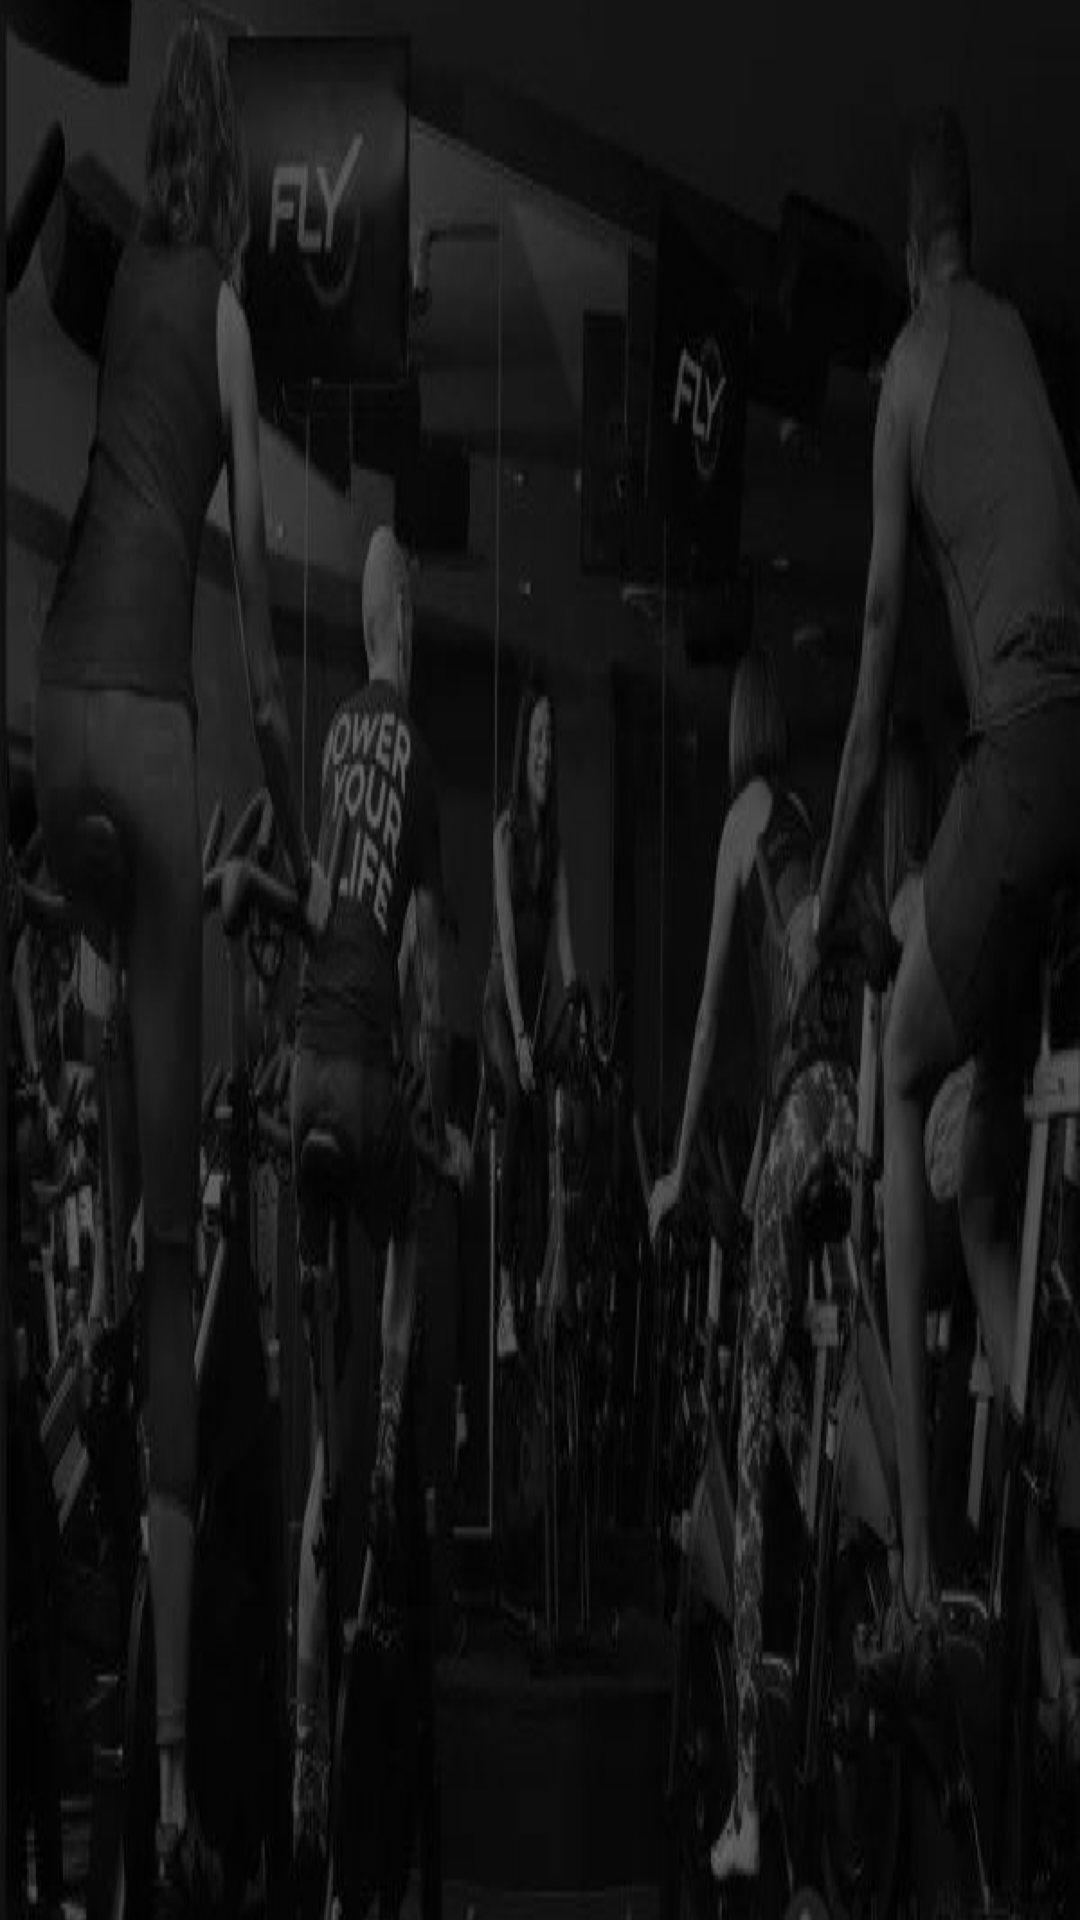

Android layout source for this screen:
<!-- AndroidManifest.xml: activity theme CommonViewStyle -->
<!-- res/layout/activity_course_description.xml -->
<?xml version="1.0" encoding="utf-8"?>
<android.support.constraint.ConstraintLayout
    xmlns:android="http://schemas.android.com/apk/res/android"
    xmlns:app="http://schemas.android.com/apk/res-auto"
    xmlns:tools="http://schemas.android.com/tools"
    android:layout_width="match_parent"
    android:layout_height="match_parent"
    android:background="@drawable/course_bg"
    tools:context=".mvp.ui.activity.CourseDescriptionActivity">

       <FrameLayout
           android:id="@+id/description_content"
           app:layout_constraintTop_toTopOf="parent"
           app:layout_constraintLeft_toLeftOf="parent"
           app:layout_constraintRight_toRightOf="parent"
           app:layout_constraintBottom_toBottomOf="parent"
           android:layout_width="match_parent"
           android:layout_height="match_parent">
       </FrameLayout>

       
           
           
           
           
           
           

              
                  
                  
                  
                  
                  
                  
                  
                  

              
                  
                  
                  
                  
                  
                  
                  
                  
                  

              
                  
                  
                  
                  
                  
                  
                  
                  
                  
                  

              
                  
                  
                  
                  
                  
                  
                  
                  
                  
                  
              

       

</android.support.constraint.ConstraintLayout>
<!-- res/layout/description_title_layout.xml (included above) -->
<?xml version="1.0" encoding="utf-8"?>
<LinearLayout
    xmlns:android="http://schemas.android.com/apk/res/android"
    android:orientation="vertical"
    android:layout_width="327dp"
    android:layout_height="match_parent">

    <TextView
        android:id="@+id/course_title"
        android:layout_width="wrap_content"
        android:layout_height="37dp"
        android:gravity="center"
        android:layout_gravity="center_horizontal"
        android:layout_marginTop="12dp"
        android:text="@string/course_title"
        android:textColor="@color/white"
        android:textSize="32sp"/>
    
    <TextView
        android:id="@+id/schedules"
        android:textStyle="bold"
        android:textSize="123sp"
        android:text="120"
        android:textColor="@color/white"
        android:layout_marginTop="154dp"
        android:layout_gravity="center_horizontal"
        android:layout_width="wrap_content"
        android:layout_height="wrap_content"/>

    <ImageView
        android:layout_marginTop="36dp"
        android:src="@drawable/member_pi"
        android:layout_gravity="center"
        android:layout_marginLeft="12dp"
        android:layout_width="match_parent"
        android:layout_height="38dp"/>

    <TextView
        android:id="@+id/showAlert"
        android:layout_marginTop="27dp"
        android:gravity="center"
        android:textColor="@color/white"
        android:textSize="21sp"
        android:background="@drawable/description_title_shape"
        android:layout_width="match_parent"
        android:layout_height="32dp"/>

</LinearLayout>
<!-- res/layout/course_include_layout.xml (included above) -->
<?xml version="1.0" encoding="utf-8"?>
<LinearLayout
    xmlns:android="http://schemas.android.com/apk/res/android"
    xmlns:ratingbar="http://schemas.android.com/apk/res-auto"
    android:orientation="horizontal"
    android:layout_width="wrap_content"
    android:layout_height="42dp">

    <cbox.yunkang.com.c_box.layout.StarBarView
        android:id="@+id/star"
        android:layout_gravity="bottom"
        android:layout_width="100dp"
        android:layout_height="50dp"
        ratingbar:starEmpty="@drawable/star"
        ratingbar:starFill="@drawable/star"
        ratingbar:starDistance="5dp"
        ratingbar:starSize="20dp"/>

    <TextView
        android:text="@string/duration"
        android:textSize="22sp"
        android:layout_marginLeft="36dp"
        android:gravity="bottom|center_horizontal"
        android:textColor="@color/white"
        android:layout_width="wrap_content"
        android:layout_height="match_parent"/>

    <TextView
        android:id="@+id/duration"
        android:gravity="bottom"
        android:textSize="22sp"
        android:textColor="@color/white"
        android:text="45:00"
        android:layout_marginLeft="12dp"
        android:layout_width="wrap_content"
        android:layout_height="match_parent"/>
    
    <TextView
        android:text="@string/fat"
        android:gravity="bottom"
        android:textSize="22sp"
        android:layout_marginLeft="36dp"
        android:textColor="@color/white"
        android:layout_width="wrap_content"
        android:layout_height="match_parent"/>

    <TextView
        android:id="@+id/fat"
        android:gravity="bottom"
        android:text="120Kcal"
        android:textSize="22sp"
        android:layout_marginLeft="36dp"
        android:textColor="@color/white"
        android:layout_width="wrap_content"
        android:layout_height="match_parent"/>

</LinearLayout>
<!-- res/layout/course_details_layout.xml (included above) -->
<?xml version="1.0" encoding="utf-8"?>
<android.support.constraint.ConstraintLayout
    xmlns:android="http://schemas.android.com/apk/res/android"
    xmlns:app="http://schemas.android.com/apk/res-auto"
    android:background="@drawable/course_shape"
    android:layout_width="match_parent"
    android:layout_height="match_parent">

    

    <TextView
        android:visibility="gone"
        app:layout_constraintLeft_toLeftOf="parent"
        app:layout_constraintTop_toTopOf="parent"
        android:id="@+id/grip_text"
        android:layout_marginLeft="15dp"
        android:layout_marginTop="22dp"
        android:textColor="@color/white"
        android:text="@string/instrument"
        android:textSize="21sp"
        android:layout_width="wrap_content"
        android:layout_height="wrap_content"/>

    <TextView
        android:visibility="gone"
        android:id="@+id/grip_img"
        android:text="杠铃"
        android:textColor="@color/white"
        android:textSize="21sp"
        app:layout_constraintLeft_toRightOf="@+id/grip_text"
        app:layout_constraintTop_toTopOf="parent"
        android:layout_marginTop="22dp"
        android:layout_marginLeft="12dp"
        android:layout_width="wrap_content"
        android:layout_height="wrap_content"/>

    <TextView
        android:id="@+id/progress_text"
        android:layout_width="wrap_content"
        android:layout_height="wrap_content"
        android:layout_marginLeft="15dp"
        android:layout_marginTop="26dp"
        android:text="@string/for_people"
        android:textColor="@color/white"
        android:textSize="21sp"
        app:layout_constraintLeft_toLeftOf="parent"
        app:layout_constraintTop_toBottomOf="@+id/grip_img"/>

    <TextView
        android:id="@+id/for_human"
        android:text="局部肥胖者"
        android:textSize="21sp"
        android:textColor="@color/white"
        android:layout_marginTop="26dp"
        android:layout_marginLeft="12dp"
        app:layout_constraintTop_toBottomOf="@+id/grip_img"
        app:layout_constraintLeft_toRightOf="@+id/progress_text"
        android:layout_width="wrap_content"
        android:layout_height="wrap_content"/>

    

    <TextView
        android:id="@+id/target_frequency"
        android:text="@string/forbid_people"
        android:layout_marginLeft="15dp"
        android:textSize="21sp"
        android:textColor="@color/white"
        app:layout_constraintLeft_toLeftOf="parent"
        app:layout_constraintTop_toBottomOf="@+id/progress_text"
        android:layout_marginTop="26dp"
        android:layout_width="wrap_content"
        android:layout_height="wrap_content"/>

    <TextView
        android:id="@+id/target_count"
        android:textSize="21sp"
        android:textColor="@color/white"
        android:text="125分/次"
        android:layout_marginTop="26dp"
        android:layout_marginLeft="12dp"
        app:layout_constraintTop_toBottomOf="@+id/for_human"
        app:layout_constraintLeft_toRightOf="@+id/target_frequency"
        android:layout_width="wrap_content"
        android:layout_height="wrap_content"/>

    

    <TextView
        android:id="@+id/target_gesture"
        android:text="@string/ranking_gesture"
        android:layout_marginLeft="15dp"
        android:textSize="21sp"
        android:textColor="@color/white"
        app:layout_constraintLeft_toLeftOf="parent"
        app:layout_constraintTop_toBottomOf="@+id/target_frequency"
        android:layout_marginTop="28dp"
        android:layout_width="wrap_content"
        android:layout_height="wrap_content"/>

    <TextView
        android:id="@+id/target_action_step"
        android:text="@string/action_step"
        android:layout_marginLeft="16dp"
        android:textSize="20sp"
        android:textColor="@color/white"
        android:singleLine="false"
        android:lineSpacingExtra="15dp"
        app:layout_constraintLeft_toLeftOf="parent"
        app:layout_constraintTop_toBottomOf="@+id/target_gesture"
        android:layout_marginTop="24dp"
        android:layout_width="380dp"
        android:layout_height="wrap_content"/>


</android.support.constraint.ConstraintLayout>
<!-- resources referenced by this layout -->
<resources>
  <color name="white">#ffffff</color>
  <!-- drawable course_bg: png bitmap (drawable-xxhdpi, 917452 bytes) -->
  <!-- drawable course_shape (drawable) -->
  <?xml version="1.0" encoding="utf-8"?>
  <shape xmlns:android="http://schemas.android.com/apk/res/android"
         android:shape="rectangle">
      <gradient android:type="linear"
                android:useLevel="true"
                android:startColor="#ff175eb5"
                android:endColor="#66053d80"
                android:angle="90" />
  </shape>
  <!-- drawable description_title_shape (drawable) -->
  <?xml version="1.0" encoding="utf-8"?>
  <selector xmlns:android="http://schemas.android.com/apk/res/android">
      <item android:width="298dp" android:height="25dp">
          <shape android:shape="rectangle">
              <stroke android:width="1dp" android:color="#ffffbb00" />
              <solid android:color="#4dffbb00" />
              <corners android:radius="11dp" />
          </shape>
      </item>
  </selector>
  <!-- drawable member_pi: png bitmap (drawable-xxhdpi, 11208 bytes) -->
  <!-- drawable star: png bitmap (drawable-xxhdpi, 1911 bytes) -->
  <string name="action_step">1.双手后放在扶手上 注意尽量不要把身体的重量往双手上给 双手的力量只要能够保持住身体平衡就OK 否则会影响效果的 我一般是用3个手指头轻轻抓住
      \n2.尽量让自己大腿 腹部 臀部在使用力气 因为这三个部分才是动感单车的目标所在\n3.给自己动感音乐 踏着音乐的节奏1到3分钟内换此速度和坡度\n4.多冲击一下自己的极限 会使身体十分有活力
      </string>
  <string name="course_title">动感单车初级燃脂课</string>
  <string name="duration">时长:</string>
  <string name="fat">燃脂:</string>
  <string name="for_people">适合人群:</string>
  <string name="forbid_people">禁忌人群:</string>
  <string name="instrument">辅助器械:</string>
  <string name="ranking_gesture">姿势要领:</string>
  <style name="CommonViewStyle" parent="@style/Theme.AppCompat.DayNight.NoActionBar">
          <item name="windowActionBar">false</item>
          <item name="windowNoTitle">true</item>
      </style>
</resources>
